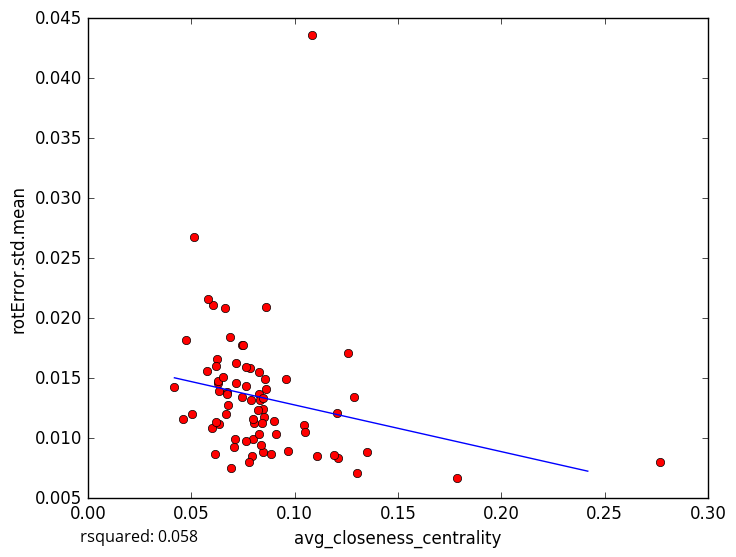

The data file committed next to this chart (first rows):
avg_closeness_centrality, rotError.std.mean
0.08297, 0.01369
0.07924, 0.008483
0.07988, 0.009907
0.1784, 0.006665
0.1111, 0.008547
0.08294, 0.01551
0.06355, 0.01396
0.06278, 0.01461
0.07076, 0.009277
0.08475, 0.008864
0.09117, 0.01032
0.1211, 0.008312
0.1205, 0.0121
0.09669, 0.008972
0.1303, 0.007067
0.119, 0.008627
0.06331, 0.0112
0.07169, 0.01464
0.06261, 0.01656
0.08847, 0.008716
0.04188, 0.01428
0.07452, 0.01779
0.1085, 0.04358
0.06896, 0.01847
0.1287, 0.01347
0.08528, 0.01174
0.1261, 0.01711
0.06073, 0.02109
0.06134, 0.008695
0.07135, 0.009916
0.07162, 0.0163
0.06772, 0.01274
0.05833, 0.02161
0.05116, 0.02673
0.06303, 0.01479
0.05764, 0.01559
0.1348, 0.00887
0.07879, 0.01322
0.07841, 0.01581
0.1044, 0.01109
0.06219, 0.016
0.04597, 0.01161
0.08335, 0.01315
0.06682, 0.01202
0.06747, 0.01386
0.06616, 0.02084
0.08612, 0.02091
0.0671, 0.01368
0.08606, 0.01409
0.07439, 0.0134
0.08488, 0.01244
0.09578, 0.01493
0.08041, 0.01131
0.06022, 0.01086
0.0849, 0.01336
0.07649, 0.01436
0.08384, 0.009471
0.06202, 0.01139
0.08547, 0.01494
0.08983, 0.01146
... 14 more rows
